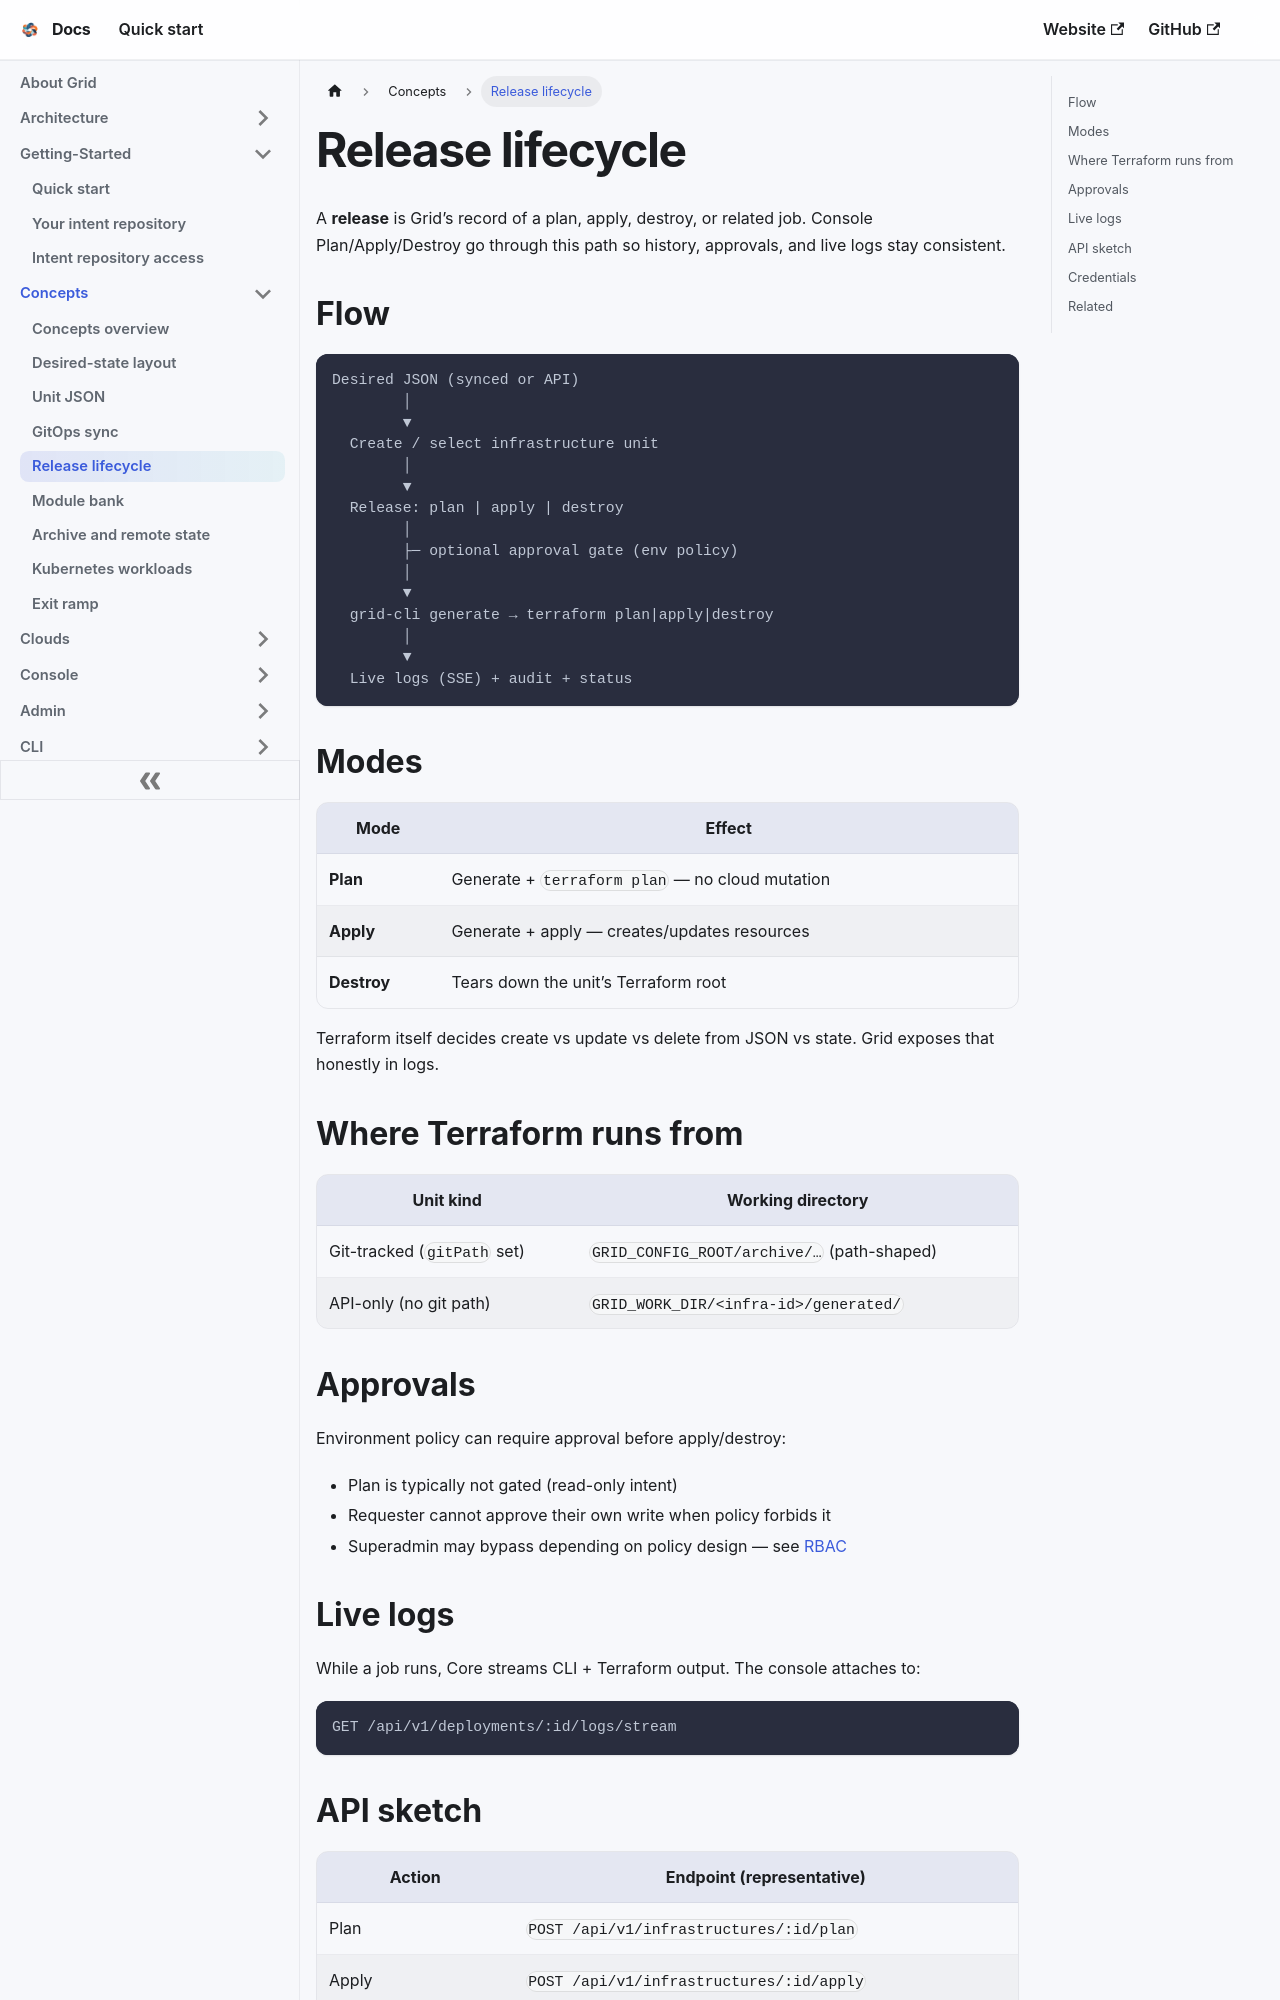

repository: gridplatform/doc · page: Concepts/Release_Lifecycle.html · generator: docusaurus

---
title: Release lifecycle
---

# Release lifecycle

A **release** is Grid’s record of a plan, apply, destroy, or related job. Console Plan/Apply/Destroy go through this path so history, approvals, and live logs stay consistent.

## Flow

```text
Desired JSON (synced or API)
        │
        ▼
  Create / select infrastructure unit
        │
        ▼
  Release: plan | apply | destroy
        │
        ├─ optional approval gate (env policy)
        │
        ▼
  grid-cli generate → terraform plan|apply|destroy
        │
        ▼
  Live logs (SSE) + audit + status
```

## Modes

| Mode | Effect |
|------|--------|
| **Plan** | Generate + `terraform plan` — no cloud mutation |
| **Apply** | Generate + apply — creates/updates resources |
| **Destroy** | Tears down the unit’s Terraform root |

Terraform itself decides create vs update vs delete from JSON vs state. Grid exposes that honestly in logs.

## Where Terraform runs from

| Unit kind | Working directory |
|-----------|-------------------|
| Git-tracked (`gitPath` set) | `GRID_CONFIG_ROOT/archive/…` (path-shaped) |
| API-only (no git path) | `GRID_WORK_DIR/<infra-id>/generated/` |

## Approvals

Environment policy can require approval before apply/destroy:

- Plan is typically not gated (read-only intent)
- Requester cannot approve their own write when policy forbids it
- Superadmin may bypass depending on policy design — see [RBAC](../Admin/Auth_RBAC_And_Approvals.md)
